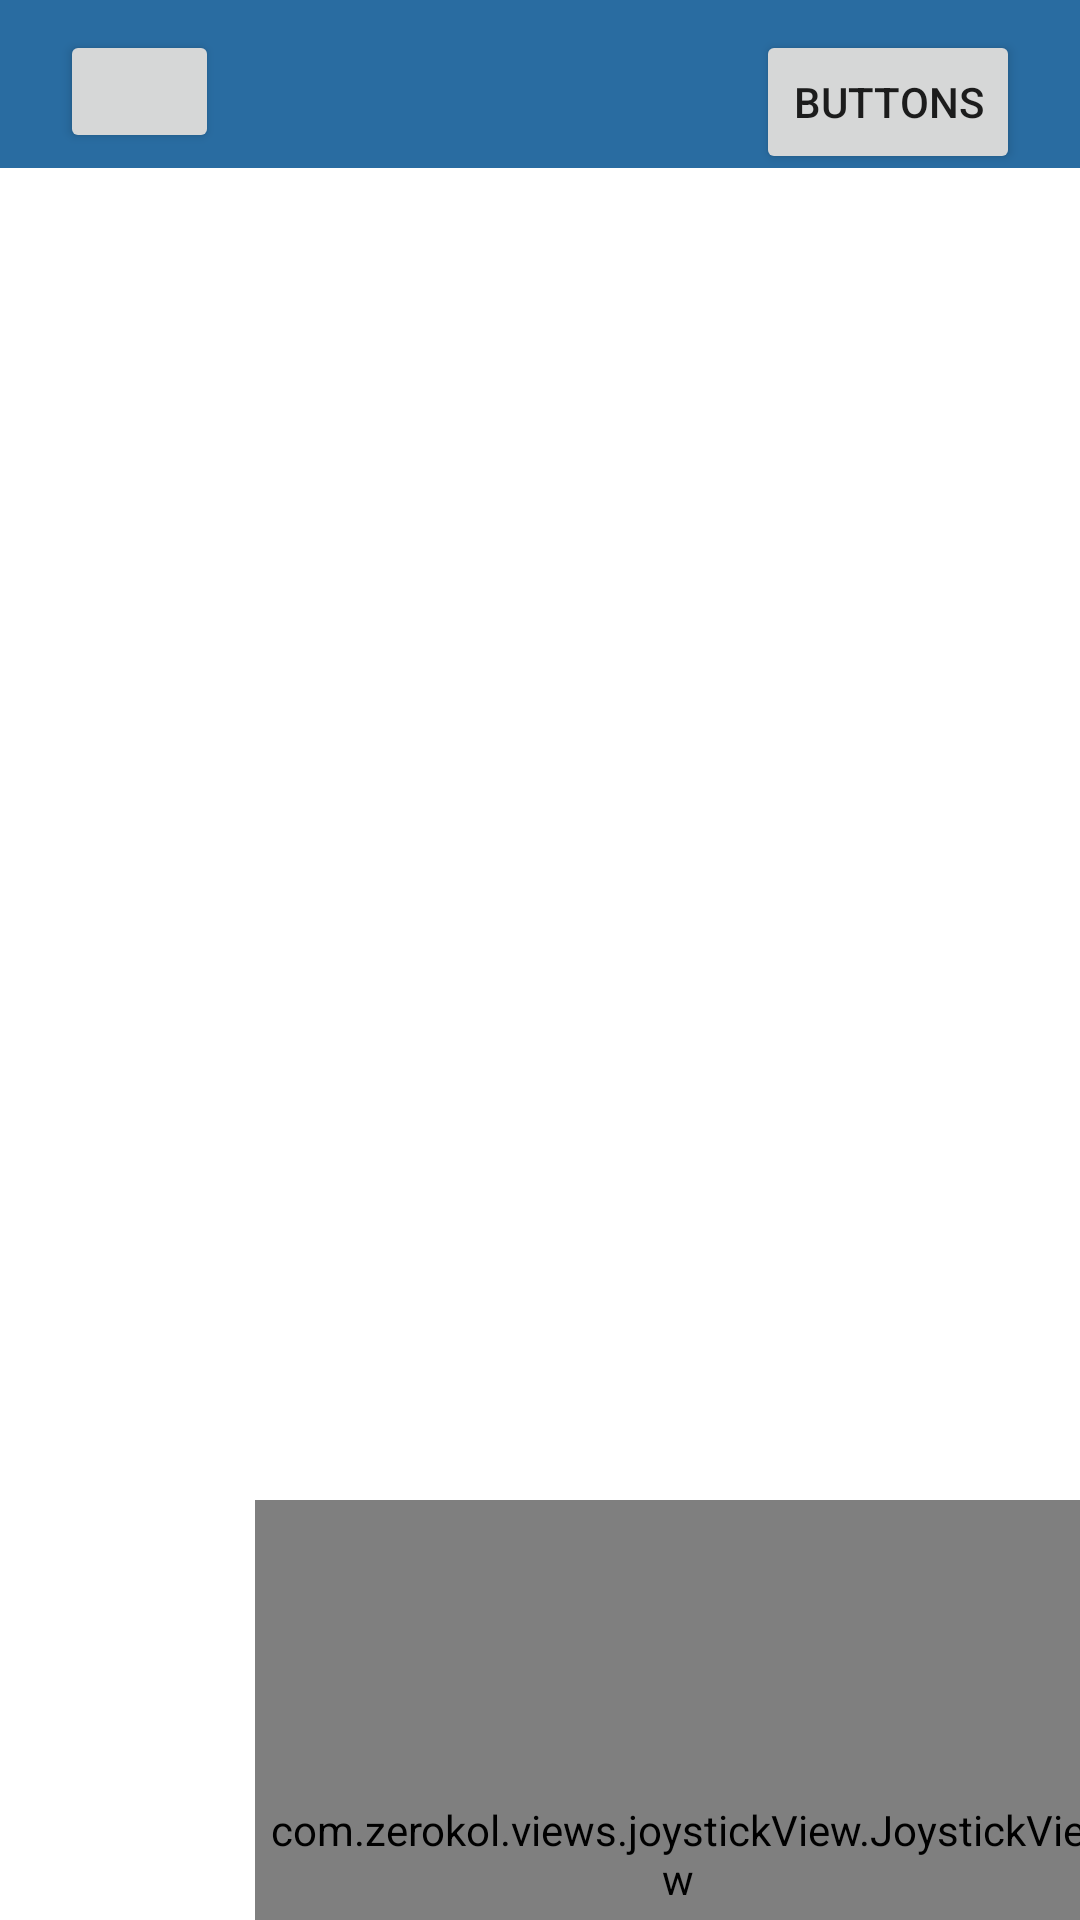

Here is an Android app screen rendered from its layout file. Give the layout XML and the strings, colors and styles it references.
<!-- AndroidManifest.xml: application theme Theme.Hermes -->
<!-- res/layout/activity_joystick.xml -->
<?xml version="1.0" encoding="utf-8"?>
<androidx.coordinatorlayout.widget.CoordinatorLayout xmlns:android="http://schemas.android.com/apk/res/android"
    xmlns:app="http://schemas.android.com/apk/res-auto"
    xmlns:tools="http://schemas.android.com/tools"
    android:layout_width="match_parent"
    android:layout_height="match_parent"
    tools:context=".Joystick">

    <com.google.android.material.appbar.AppBarLayout
        android:layout_width="match_parent"
        android:layout_height="wrap_content"
        android:theme="@style/Theme.Hermes.AppBarOverlay">

    </com.google.android.material.appbar.AppBarLayout>

    <ImageView
        android:id="@+id/Joystick_camera"
        android:layout_width="match_parent"
        android:layout_height="match_parent"
        tools:srcCompat="@tools:sample/avatars" />

    <com.zerokol.views.joystickView.JoystickView
        android:id="@+id/joystickView"
        android:layout_width="282dp"
        android:layout_height="236dp"
        android:translationX="85dp"
        android:translationY="500dp" />

    <androidx.appcompat.widget.Toolbar
        android:id="@+id/toolbar"
        android:layout_width="match_parent"
        android:layout_height="?attr/actionBarSize"
        android:background="?attr/colorPrimary"
        app:popupTheme="@style/Theme.Hermes.PopupOverlay" />

    <Button
        android:id="@+id/Back"
        android:layout_width="53dp"
        android:layout_height="41dp"
        android:layout_marginStart="20dp"
        android:layout_marginTop="10dp"
        android:onClick="home"
        app:cornerRadius="20dp"
        app:icon="?attr/actionModeCloseDrawable"
        app:layout_constraintStart_toStartOf="parent"
        app:layout_constraintTop_toTopOf="parent" />

    <Button
        android:id="@+id/Buttons"
        android:layout_width="wrap_content"
        android:layout_height="wrap_content"
        android:layout_marginTop="10dp"
        android:layout_marginEnd="20dp"
        android:onClick="changeToButtons"
        android:text="Buttons"
        app:cornerRadius="20dp"
        app:layout_anchor="@+id/toolbar"
        app:layout_anchorGravity="end|center" />

    <FrameLayout
        android:layout_width="371dp"
        android:layout_height="235dp"
        android:translationX="20dp"
        android:translationY="20dp">

        <TextView
            android:id="@+id/Joystick_text"
            android:layout_width="339dp"
            android:layout_height="130dp"
            android:textAlignment="center"
            android:textSize="48sp"
            android:translationX="20dp"
            android:translationY="60dp" />
    </FrameLayout>


</androidx.coordinatorlayout.widget.CoordinatorLayout>
<!-- resources referenced by this layout -->
<resources>
  <style name="Theme.Hermes.AppBarOverlay" parent="ThemeOverlay.AppCompat.Dark.ActionBar" />
  <style name="Theme.Hermes.PopupOverlay" parent="ThemeOverlay.AppCompat.Light" />
  <style name="Theme.Hermes" parent="Theme.MaterialComponents.DayNight.DarkActionBar">
          
          <item name="colorPrimary">#296CA1</item>
          <item name="colorPrimaryVariant">#296CA1</item>
          <item name="colorOnPrimary">@color/white</item>
          
          <item name="colorSecondary">@color/teal_200</item>
          <item name="colorSecondaryVariant">@color/teal_700</item>
          <item name="colorOnSecondary">@color/black</item>
          
          <item name="android:statusBarColor" tools:targetApi="l">?attr/colorPrimaryVariant</item>
          
      </style>
  <!-- not gathered from this repository: default colours our renderer supplied (Android Studio template values) -->
  <color name="teal_200">#FF03DAC5</color>
  <color name="teal_700">#FF018786</color>
  <color name="black">#FF000000</color>
  <color name="white">#FFFFFFFF</color>
</resources>
